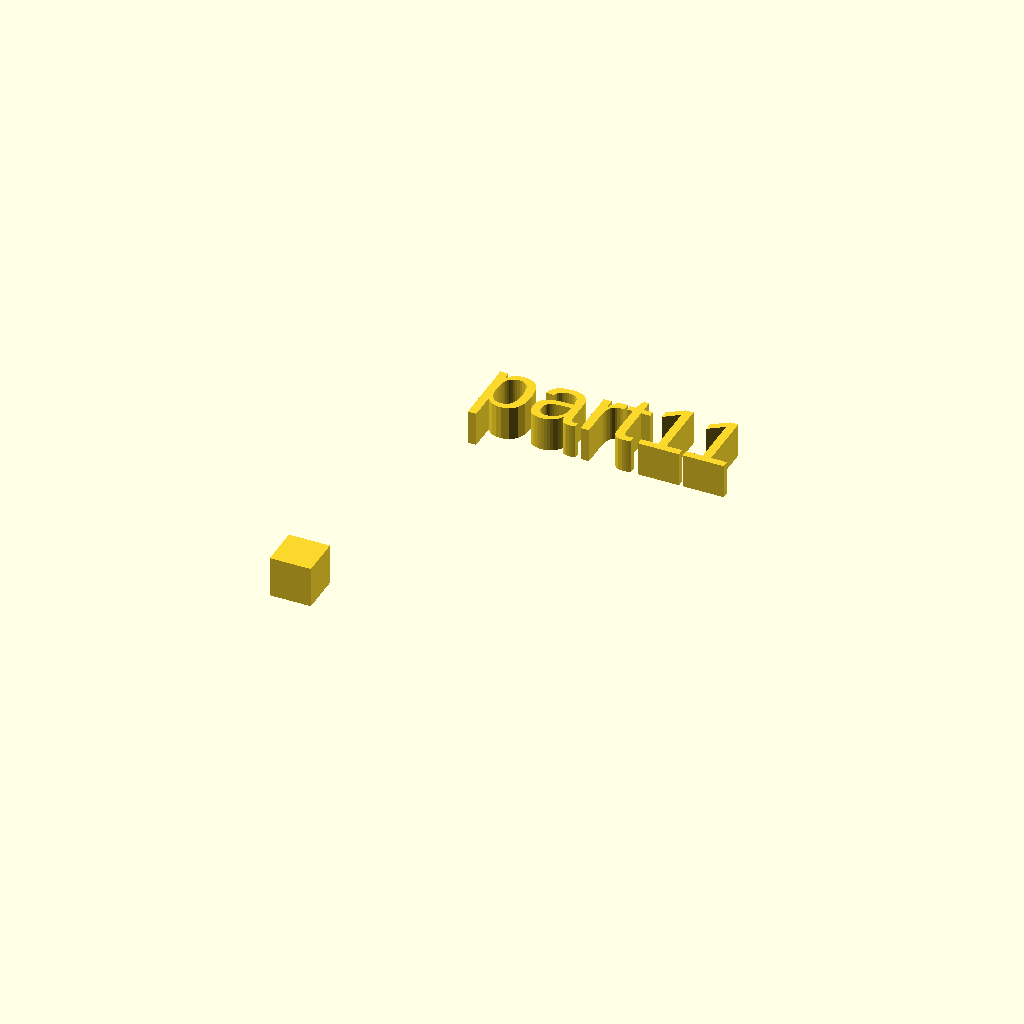
Cell 1: the model at its default parameters.
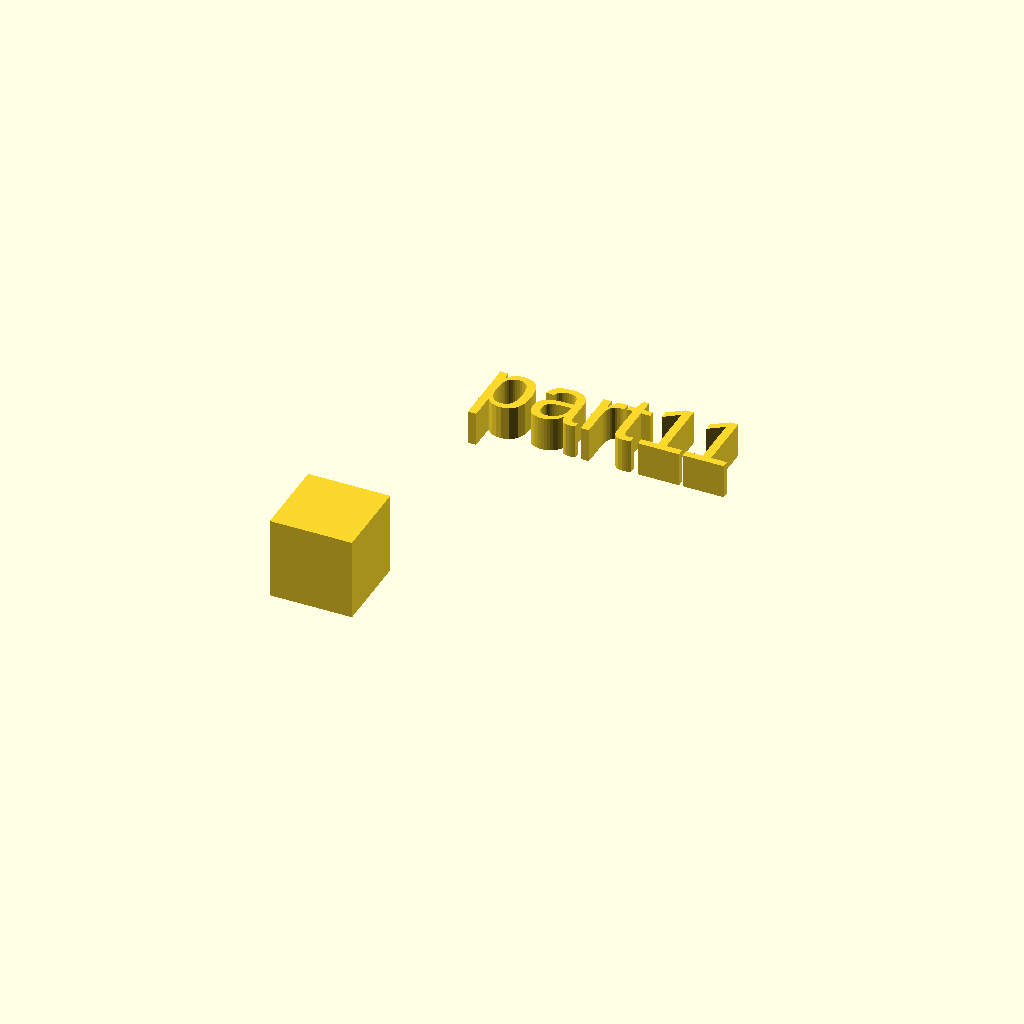
Cell 2: xdim = 12 (everything else at default).
One fixed orthographic camera (rotation 55°, 0°, 25°; colour scheme Cornfield) for every cell.
The OpenSCAD source (docs/local_scad/000/011.scad):
//[CUSTOMIZATION]
// X Dimension
xdim=6;
// Y Dimension
ydim=12;
// Z Dimension
zdim=11;
// Message
txt="part11";
module __END_CUSTOMIZATIONS () {}
cube(xdim,ydim,zdim);
translate([20,20,20]) { linear_extrude(5) text(txt, font="Liberation Sans"); }
Parameter table extracted from the source (name, type, default, range or options):
xdim: number, default 6
ydim: number, default 12
zdim: number, default 11
txt: string, default "part11"
